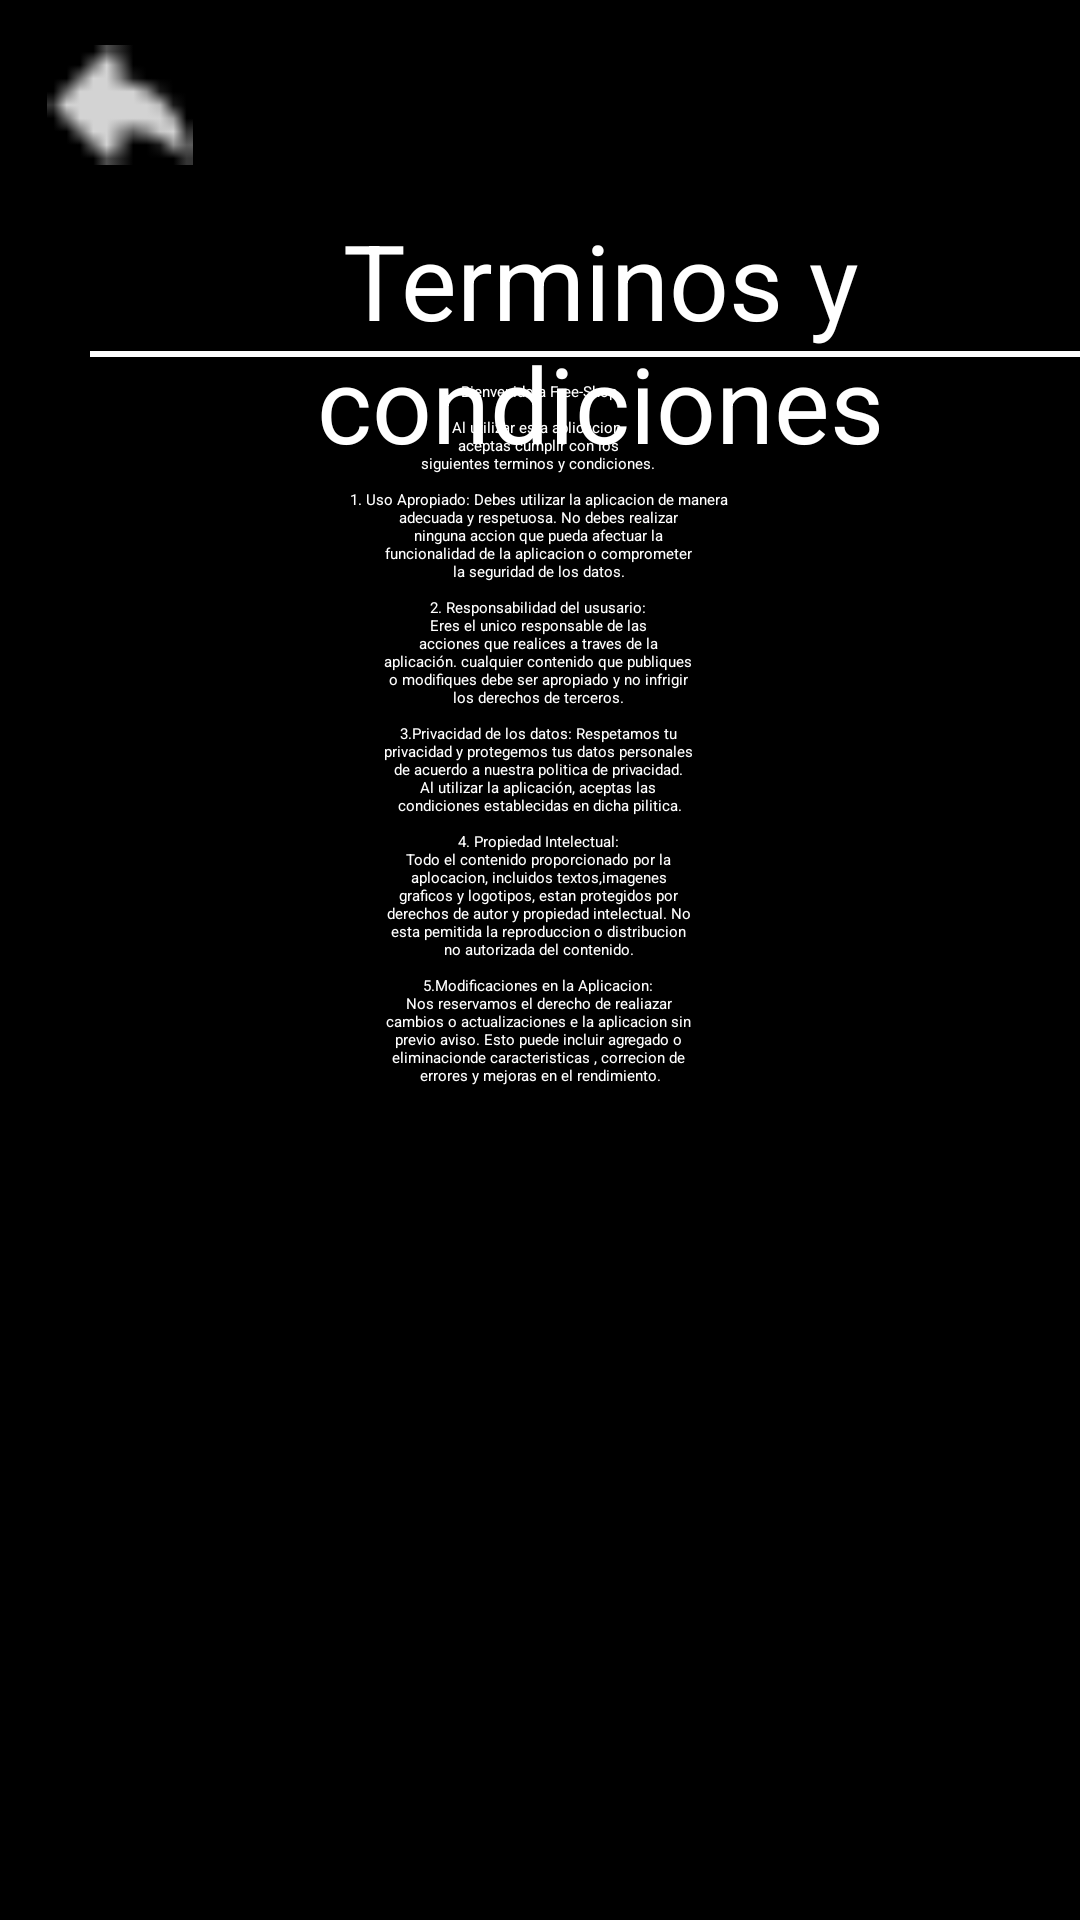

Layout XML and referenced resources for this Android screen:
<!-- AndroidManifest.xml: application theme Theme.Practica -->
<!-- res/layout/activity_main8.xml -->
<?xml version="1.0" encoding="utf-8"?>
<androidx.constraintlayout.widget.ConstraintLayout xmlns:android="http://schemas.android.com/apk/res/android"
    xmlns:app="http://schemas.android.com/apk/res-auto"
    xmlns:tools="http://schemas.android.com/tools"
    android:id="@+id/main"
    android:layout_width="match_parent"
    android:layout_height="match_parent"
    tools:context=".MainActivity8">


    <View
        android:id="@+id/vw_terycon"
        android:layout_width="match_parent"
        android:layout_height="match_parent"
        android:background="@color/black" />

    <ImageView
        android:id="@+id/iv_volver"
        android:layout_width="60dp"
        android:layout_height="40dp"
        android:src="@drawable/flecha"
        android:layout_marginStart="10dp"
        android:layout_marginTop="15dp"
        app:layout_constraintStart_toStartOf="@id/vw_terycon"
        app:layout_constraintTop_toTopOf="@+id/vw_terycon"
        android:importantForAccessibility="no" />

    <TextView
        android:id="@+id/tv_terminos"
        android:layout_width="wrap_content"
        android:layout_height="wrap_content"
        android:text="@string/terminos"
        android:textAlignment="center"
        android:textColor="@color/white"
        android:textSize="35sp"
        android:layout_marginTop="70dp"
        android:layout_marginStart="20dp"
        app:layout_constraintStart_toStartOf="@+id/vw_terycon"
        app:layout_constraintTop_toTopOf="@+id/vw_terycon"/>

    <View
        android:id="@+id/vw_linea4"
        android:layout_width="350dp"
        android:layout_height="2dp"
        android:background="@color/white"
        android:layout_marginTop="47dp"
        android:layout_marginStart="30dp"
        app:layout_constraintStart_toStartOf="@+id/vw_terycon"
        app:layout_constraintTop_toTopOf="@+id/tv_terminos"
        />

    <TextView
        android:layout_width="match_parent"
        android:layout_height="wrap_content"
        android:text="@string/bienvenido"
        android:textAlignment="center"
        android:textColor="@color/white"
        android:layout_marginTop="10dp"
        app:layout_constraintTop_toTopOf="@+id/vw_linea4" />

</androidx.constraintlayout.widget.ConstraintLayout>
<!-- resources referenced by this layout -->
<resources>
  <color name="black">#FF000000</color>
  <color name="white">#FFFFFFFF</color>
  <!-- drawable flecha: png bitmap (drawable, 288 bytes) -->
  <string name="bienvenido">Bienvenido a Free-Shop \n \nAl utilizar esta aplicacion, \naceptas cumplir con los \nsiguientes terminos y condiciones. \n \n1. Uso Apropiado: Debes utilizar la aplicacion de manera \nadecuada y respetuosa. No debes realizar \nninguna accion que pueda afectuar la \nfuncionalidad de la aplicacion o comprometer \nla seguridad de los datos. \n \n2. Responsabilidad del ususario: \nEres el unico responsable de las \nacciones que realices a traves de la \naplicación. cualquier contenido que publiques \no modifiques debe ser apropiado y no infrigir \nlos derechos de terceros. \n \n3.Privacidad de los datos: Respetamos tu \nprivacidad y protegemos tus datos personales \nde acuerdo a nuestra politica de privacidad. \nAl utilizar la aplicación, aceptas las \n condiciones establecidas en dicha pilitica. \n \n4. Propiedad Intelectual: \nTodo el contenido proporcionado por la \naplocacion, incluidos textos,imagenes \ngraficos y logotipos, estan protegidos por \nderechos de autor y propiedad intelectual. No \nesta pemitida la reproduccion o distribucion \nno autorizada del contenido. \n \n5.Modificaciones en la Aplicacion: \nNos reservamos el derecho de realiazar \ncambios o actualizaciones e la aplicacion sin \nprevio aviso. Esto puede incluir agregado o \neliminacionde caracteristicas , correcion de \nerrores y mejoras en el rendimiento.</string>
  <string name="terminos">Terminos y condiciones</string>
</resources>
